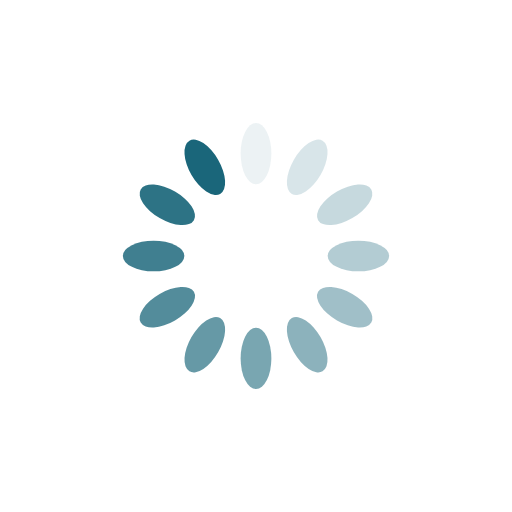
t = 0.00 s
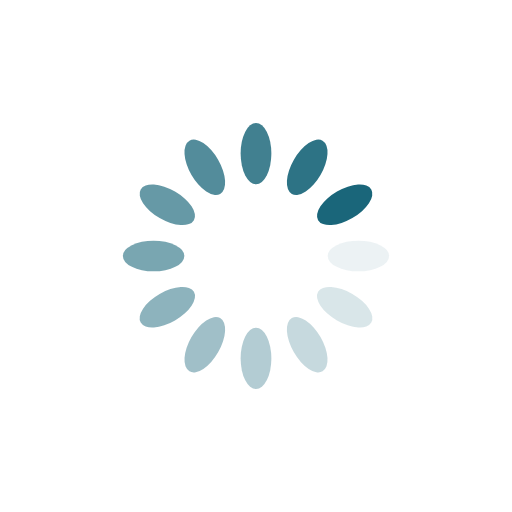
t = 0.14 s
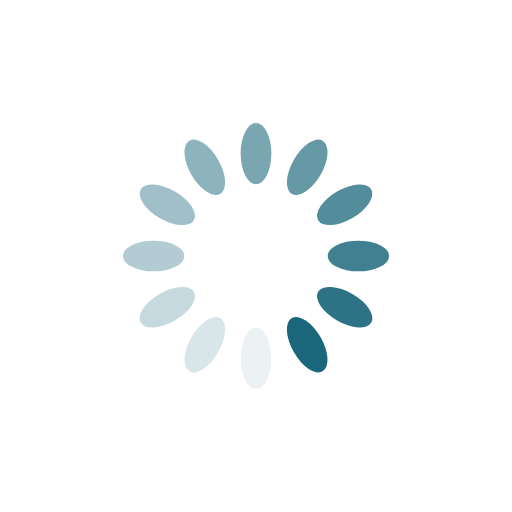
t = 0.28 s
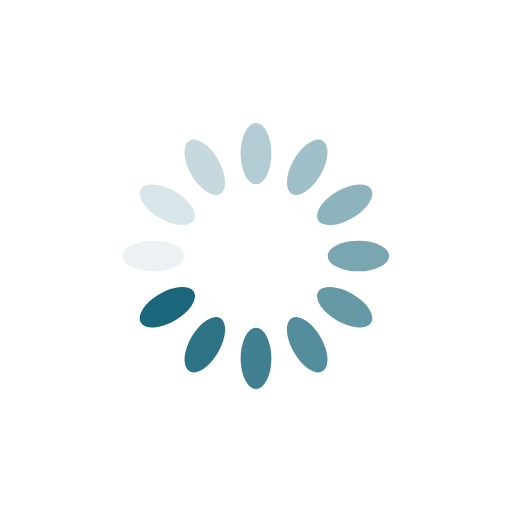
t = 0.42 s

The animated SVG that drew these frames (rendered in a browser with its animation timeline set to each time). Animation: 12 SMIL elements (animate=12); one cycle of 0.56 s, repeats indefinitely.

<?xml version="1.0" encoding="utf-8"?>
<svg xmlns="http://www.w3.org/2000/svg" xmlns:xlink="http://www.w3.org/1999/xlink" style="margin: auto; background: none; display: block; shape-rendering: auto;" width="200px" height="200px" viewBox="0 0 100 100" preserveAspectRatio="xMidYMid">
<g transform="rotate(0 50 50)">
  <rect x="47" y="24" rx="3" ry="6" width="6" height="12" fill="#1a667a">
    <animate attributeName="opacity" values="1;0" keyTimes="0;1" dur="0.5555555555555556s" begin="-0.5092592592592592s" repeatCount="indefinite"></animate>
  </rect>
</g><g transform="rotate(30 50 50)">
  <rect x="47" y="24" rx="3" ry="6" width="6" height="12" fill="#1a667a">
    <animate attributeName="opacity" values="1;0" keyTimes="0;1" dur="0.5555555555555556s" begin="-0.4629629629629629s" repeatCount="indefinite"></animate>
  </rect>
</g><g transform="rotate(60 50 50)">
  <rect x="47" y="24" rx="3" ry="6" width="6" height="12" fill="#1a667a">
    <animate attributeName="opacity" values="1;0" keyTimes="0;1" dur="0.5555555555555556s" begin="-0.41666666666666663s" repeatCount="indefinite"></animate>
  </rect>
</g><g transform="rotate(90 50 50)">
  <rect x="47" y="24" rx="3" ry="6" width="6" height="12" fill="#1a667a">
    <animate attributeName="opacity" values="1;0" keyTimes="0;1" dur="0.5555555555555556s" begin="-0.37037037037037035s" repeatCount="indefinite"></animate>
  </rect>
</g><g transform="rotate(120 50 50)">
  <rect x="47" y="24" rx="3" ry="6" width="6" height="12" fill="#1a667a">
    <animate attributeName="opacity" values="1;0" keyTimes="0;1" dur="0.5555555555555556s" begin="-0.32407407407407407s" repeatCount="indefinite"></animate>
  </rect>
</g><g transform="rotate(150 50 50)">
  <rect x="47" y="24" rx="3" ry="6" width="6" height="12" fill="#1a667a">
    <animate attributeName="opacity" values="1;0" keyTimes="0;1" dur="0.5555555555555556s" begin="-0.27777777777777773s" repeatCount="indefinite"></animate>
  </rect>
</g><g transform="rotate(180 50 50)">
  <rect x="47" y="24" rx="3" ry="6" width="6" height="12" fill="#1a667a">
    <animate attributeName="opacity" values="1;0" keyTimes="0;1" dur="0.5555555555555556s" begin="-0.23148148148148145s" repeatCount="indefinite"></animate>
  </rect>
</g><g transform="rotate(210 50 50)">
  <rect x="47" y="24" rx="3" ry="6" width="6" height="12" fill="#1a667a">
    <animate attributeName="opacity" values="1;0" keyTimes="0;1" dur="0.5555555555555556s" begin="-0.18518518518518517s" repeatCount="indefinite"></animate>
  </rect>
</g><g transform="rotate(240 50 50)">
  <rect x="47" y="24" rx="3" ry="6" width="6" height="12" fill="#1a667a">
    <animate attributeName="opacity" values="1;0" keyTimes="0;1" dur="0.5555555555555556s" begin="-0.13888888888888887s" repeatCount="indefinite"></animate>
  </rect>
</g><g transform="rotate(270 50 50)">
  <rect x="47" y="24" rx="3" ry="6" width="6" height="12" fill="#1a667a">
    <animate attributeName="opacity" values="1;0" keyTimes="0;1" dur="0.5555555555555556s" begin="-0.09259259259259259s" repeatCount="indefinite"></animate>
  </rect>
</g><g transform="rotate(300 50 50)">
  <rect x="47" y="24" rx="3" ry="6" width="6" height="12" fill="#1a667a">
    <animate attributeName="opacity" values="1;0" keyTimes="0;1" dur="0.5555555555555556s" begin="-0.046296296296296294s" repeatCount="indefinite"></animate>
  </rect>
</g><g transform="rotate(330 50 50)">
  <rect x="47" y="24" rx="3" ry="6" width="6" height="12" fill="#1a667a">
    <animate attributeName="opacity" values="1;0" keyTimes="0;1" dur="0.5555555555555556s" begin="0s" repeatCount="indefinite"></animate>
  </rect>
</g>
<!-- [ldio] generated by https://loading.io/ --></svg>